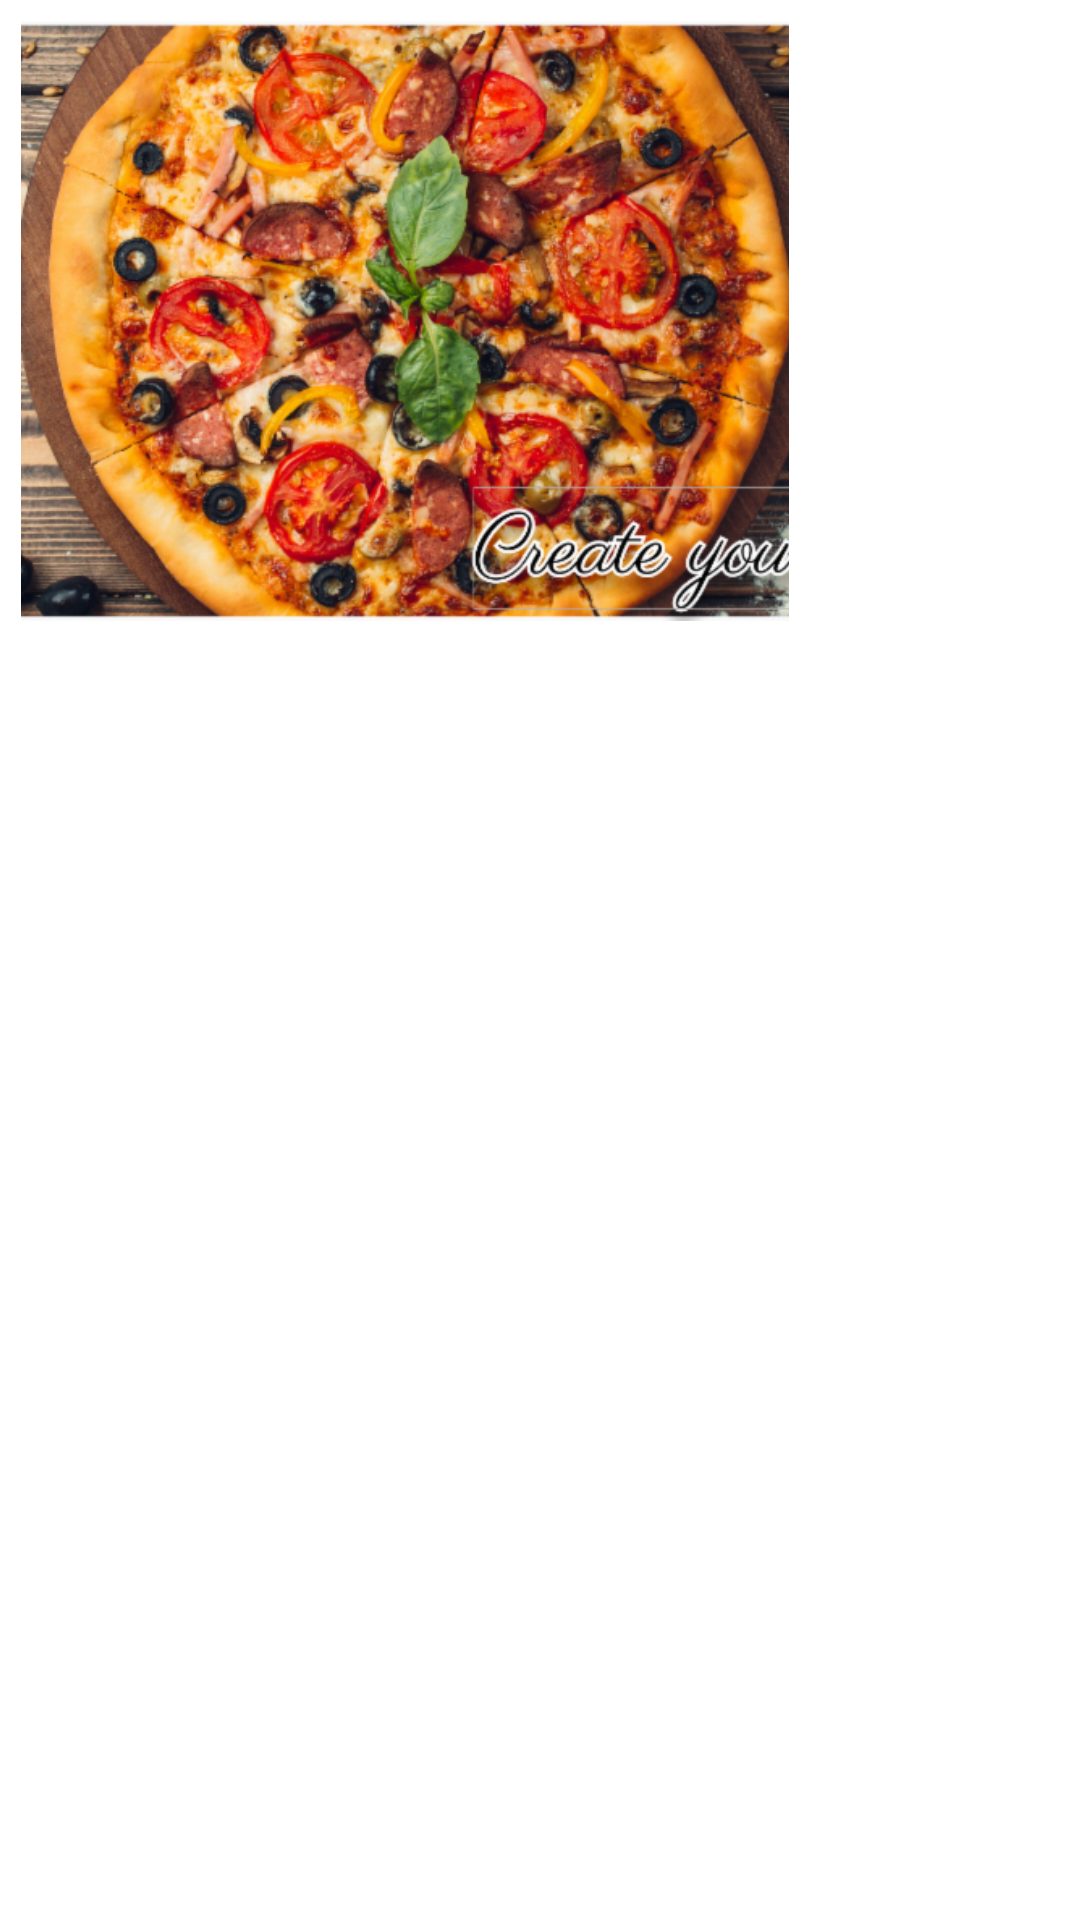

This screen was rendered from an Android layout file. Write that file and the resources it references.
<!-- AndroidManifest.xml: application theme Theme.PizzaApplication -->
<!-- res/layout/top_list.xml -->
<?xml version="1.0" encoding="utf-8"?>
<LinearLayout xmlns:android="http://schemas.android.com/apk/res/android"
    xmlns:app="http://schemas.android.com/apk/res-auto"
    android:orientation="vertical"
    android:layout_width="wrap_content"
    android:layout_height="wrap_content">

    <androidx.appcompat.widget.AppCompatImageView
        android:id="@+id/image"
        android:layout_margin="@dimen/margin_1"
        app:srcCompat="@drawable/pizzaimage"
        android:scaleType="centerCrop"
        android:layout_width="@dimen/top_sheet_modal_peek_height"
        android:layout_height="@dimen/signature_wh"/>

</LinearLayout>
<!-- resources referenced by this layout -->
<resources>
  <dimen name="margin_1">5dp</dimen>
  <dimen name="signature_wh">180dp</dimen>
  <dimen name="top_sheet_modal_peek_height">256dp</dimen>
  <!-- drawable pizzaimage: png bitmap (drawable-hdpi, 850196 bytes) -->
  <style name="Theme.PizzaApplication" parent="Theme.MaterialComponents.DayNight.DarkActionBar">
  
          <item name="colorPrimary">@color/colorPrimary</item>
          <item name="colorPrimaryDark">@color/colorPrimaryDark</item>
          <item name="colorAccent">@color/colorAccent</item>
  
          <item name="android:windowLightStatusBar" tools:targetApi="m">true</item>
          <item name="android:windowActivityTransitions">true</item>
          
          <item name="android:windowEnterTransition">@android:transition/explode</item>
          <item name="android:windowExitTransition">@android:transition/explode</item>
  
  
          <item name="colorPrimaryVariant">@color/colorPrimaryDark</item>
          <item name="colorOnPrimary">@color/colorPrimaryDark</item>
          
          <item name="colorSecondary">@color/teal_200</item>
          <item name="colorSecondaryVariant">@color/teal_700</item>
          <item name="colorOnSecondary">@color/black</item>
          
          <item name="android:statusBarColor" tools:targetApi="l">?attr/colorPrimaryVariant</item>
          
      </style>
  <color name="colorPrimary">#F6752C</color>
  <color name="colorPrimaryDark">#F6752C</color>
  <color name="colorAccent">#F6752C</color>
  <color name="teal_200">#FF03DAC5</color>
  <color name="teal_700">#FF018786</color>
  <color name="black">#FF000000</color>
</resources>
